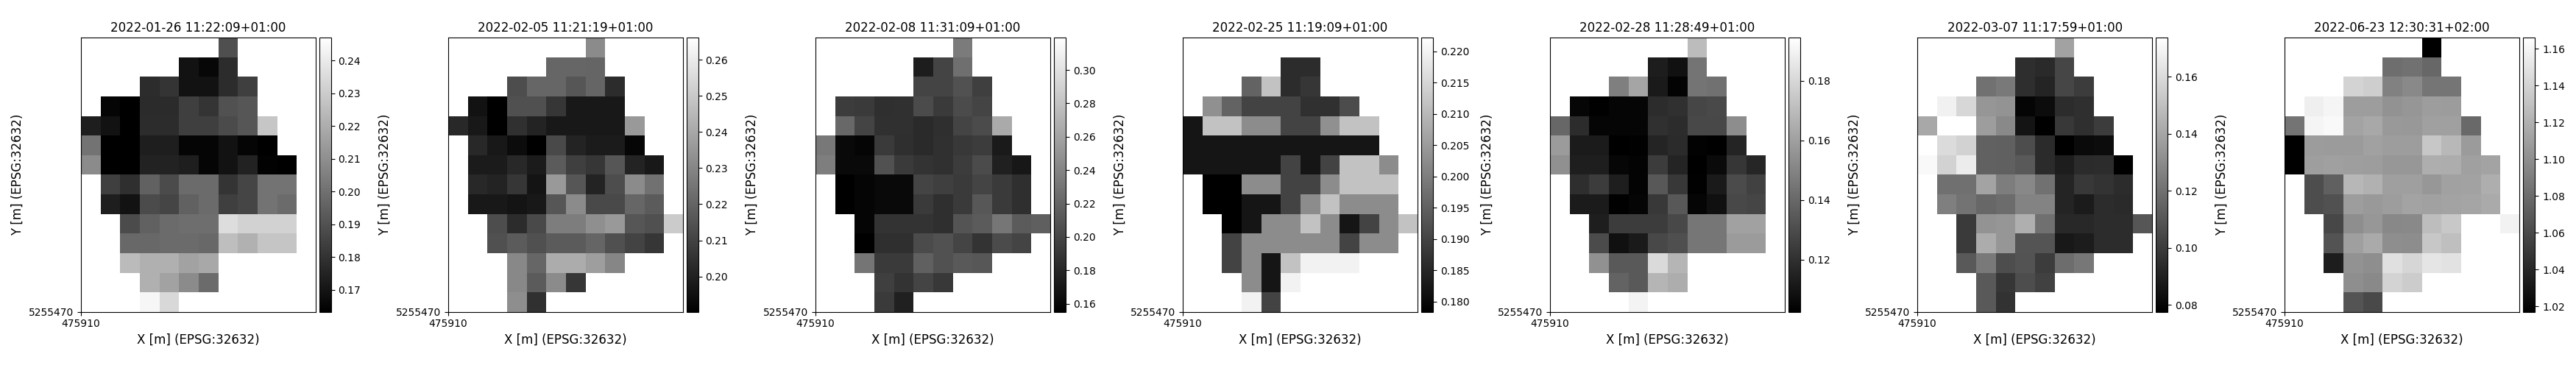

Source data for this figure (header and first rows):
time, y, x, lai, pheno_phase
2022-01-26 11:22:09+01:00, 5255605, 475985, 0.1894, germination-endoftillering
2022-01-26 11:22:09+01:00, 5255595, 475965, 0.1692, germination-endoftillering
2022-01-26 11:22:09+01:00, 5255595, 475975, 0.1658, germination-endoftillering
2022-01-26 11:22:09+01:00, 5255595, 475985, 0.1782, germination-endoftillering
2022-01-26 11:22:09+01:00, 5255585, 475945, 0.1782, germination-endoftillering
2022-01-26 11:22:09+01:00, 5255585, 475955, 0.1805, germination-endoftillering
2022-01-26 11:22:09+01:00, 5255585, 475965, 0.1692, germination-endoftillering
2022-01-26 11:22:09+01:00, 5255585, 475975, 0.1693, germination-endoftillering
2022-01-26 11:22:09+01:00, 5255585, 475985, 0.1782, germination-endoftillering
2022-01-26 11:22:09+01:00, 5255585, 475995, 0.1839, germination-endoftillering
2022-01-26 11:22:09+01:00, 5255575, 475925, 0.1651, germination-endoftillering
2022-01-26 11:22:09+01:00, 5255575, 475935, 0.1633, germination-endoftillering
2022-01-26 11:22:09+01:00, 5255575, 475945, 0.1774, germination-endoftillering
2022-01-26 11:22:09+01:00, 5255575, 475955, 0.1774, germination-endoftillering
2022-01-26 11:22:09+01:00, 5255575, 475965, 0.1839, germination-endoftillering
2022-01-26 11:22:09+01:00, 5255575, 475975, 0.1805, germination-endoftillering
2022-01-26 11:22:09+01:00, 5255575, 475985, 0.1902, germination-endoftillering
2022-01-26 11:22:09+01:00, 5255575, 475995, 0.1916, germination-endoftillering
2022-01-26 11:22:09+01:00, 5255565, 475915, 0.1731, germination-endoftillering
2022-01-26 11:22:09+01:00, 5255565, 475925, 0.1692, germination-endoftillering
2022-01-26 11:22:09+01:00, 5255565, 475935, 0.1633, germination-endoftillering
2022-01-26 11:22:09+01:00, 5255565, 475945, 0.1782, germination-endoftillering
2022-01-26 11:22:09+01:00, 5255565, 475955, 0.1782, germination-endoftillering
2022-01-26 11:22:09+01:00, 5255565, 475965, 0.1839, germination-endoftillering
2022-01-26 11:22:09+01:00, 5255565, 475975, 0.1839, germination-endoftillering
2022-01-26 11:22:09+01:00, 5255565, 475985, 0.188, germination-endoftillering
2022-01-26 11:22:09+01:00, 5255565, 475995, 0.1916, germination-endoftillering
2022-01-26 11:22:09+01:00, 5255565, 476005, 0.2281, germination-endoftillering
2022-01-26 11:22:09+01:00, 5255555, 475915, 0.201, germination-endoftillering
2022-01-26 11:22:09+01:00, 5255555, 475925, 0.1625, germination-endoftillering
2022-01-26 11:22:09+01:00, 5255555, 475935, 0.1625, germination-endoftillering
2022-01-26 11:22:09+01:00, 5255555, 475945, 0.1731, germination-endoftillering
2022-01-26 11:22:09+01:00, 5255555, 475955, 0.1731, germination-endoftillering
2022-01-26 11:22:09+01:00, 5255555, 475965, 0.1651, germination-endoftillering
2022-01-26 11:22:09+01:00, 5255555, 475975, 0.1651, germination-endoftillering
2022-01-26 11:22:09+01:00, 5255555, 475985, 0.1692, germination-endoftillering
2022-01-26 11:22:09+01:00, 5255555, 475995, 0.1651, germination-endoftillering
2022-01-26 11:22:09+01:00, 5255555, 476005, 0.1633, germination-endoftillering
2022-01-26 11:22:09+01:00, 5255545, 475915, 0.2088, germination-endoftillering
2022-01-26 11:22:09+01:00, 5255545, 475925, 0.1633, germination-endoftillering
2022-01-26 11:22:09+01:00, 5255545, 475935, 0.1633, germination-endoftillering
2022-01-26 11:22:09+01:00, 5255545, 475945, 0.1747, germination-endoftillering
2022-01-26 11:22:09+01:00, 5255545, 475955, 0.1747, germination-endoftillering
2022-01-26 11:22:09+01:00, 5255545, 475965, 0.1731, germination-endoftillering
2022-01-26 11:22:09+01:00, 5255545, 475975, 0.1651, germination-endoftillering
2022-01-26 11:22:09+01:00, 5255545, 475985, 0.1692, germination-endoftillering
2022-01-26 11:22:09+01:00, 5255545, 475995, 0.1747, germination-endoftillering
2022-01-26 11:22:09+01:00, 5255545, 476005, 0.164, germination-endoftillering
2022-01-26 11:22:09+01:00, 5255545, 476015, 0.1633, germination-endoftillering
2022-01-26 11:22:09+01:00, 5255535, 475925, 0.1839, germination-endoftillering
2022-01-26 11:22:09+01:00, 5255535, 475935, 0.1788, germination-endoftillering
2022-01-26 11:22:09+01:00, 5255535, 475945, 0.1952, germination-endoftillering
2022-01-26 11:22:09+01:00, 5255535, 475955, 0.188, germination-endoftillering
2022-01-26 11:22:09+01:00, 5255535, 475965, 0.1984, germination-endoftillering
2022-01-26 11:22:09+01:00, 5255535, 475975, 0.1984, germination-endoftillering
2022-01-26 11:22:09+01:00, 5255535, 475985, 0.1805, germination-endoftillering
2022-01-26 11:22:09+01:00, 5255535, 475995, 0.1859, germination-endoftillering
2022-01-26 11:22:09+01:00, 5255535, 476005, 0.201, germination-endoftillering
2022-01-26 11:22:09+01:00, 5255535, 476015, 0.201, germination-endoftillering
2022-01-26 11:22:09+01:00, 5255525, 475925, 0.1731, germination-endoftillering
... 6,303 more rows
